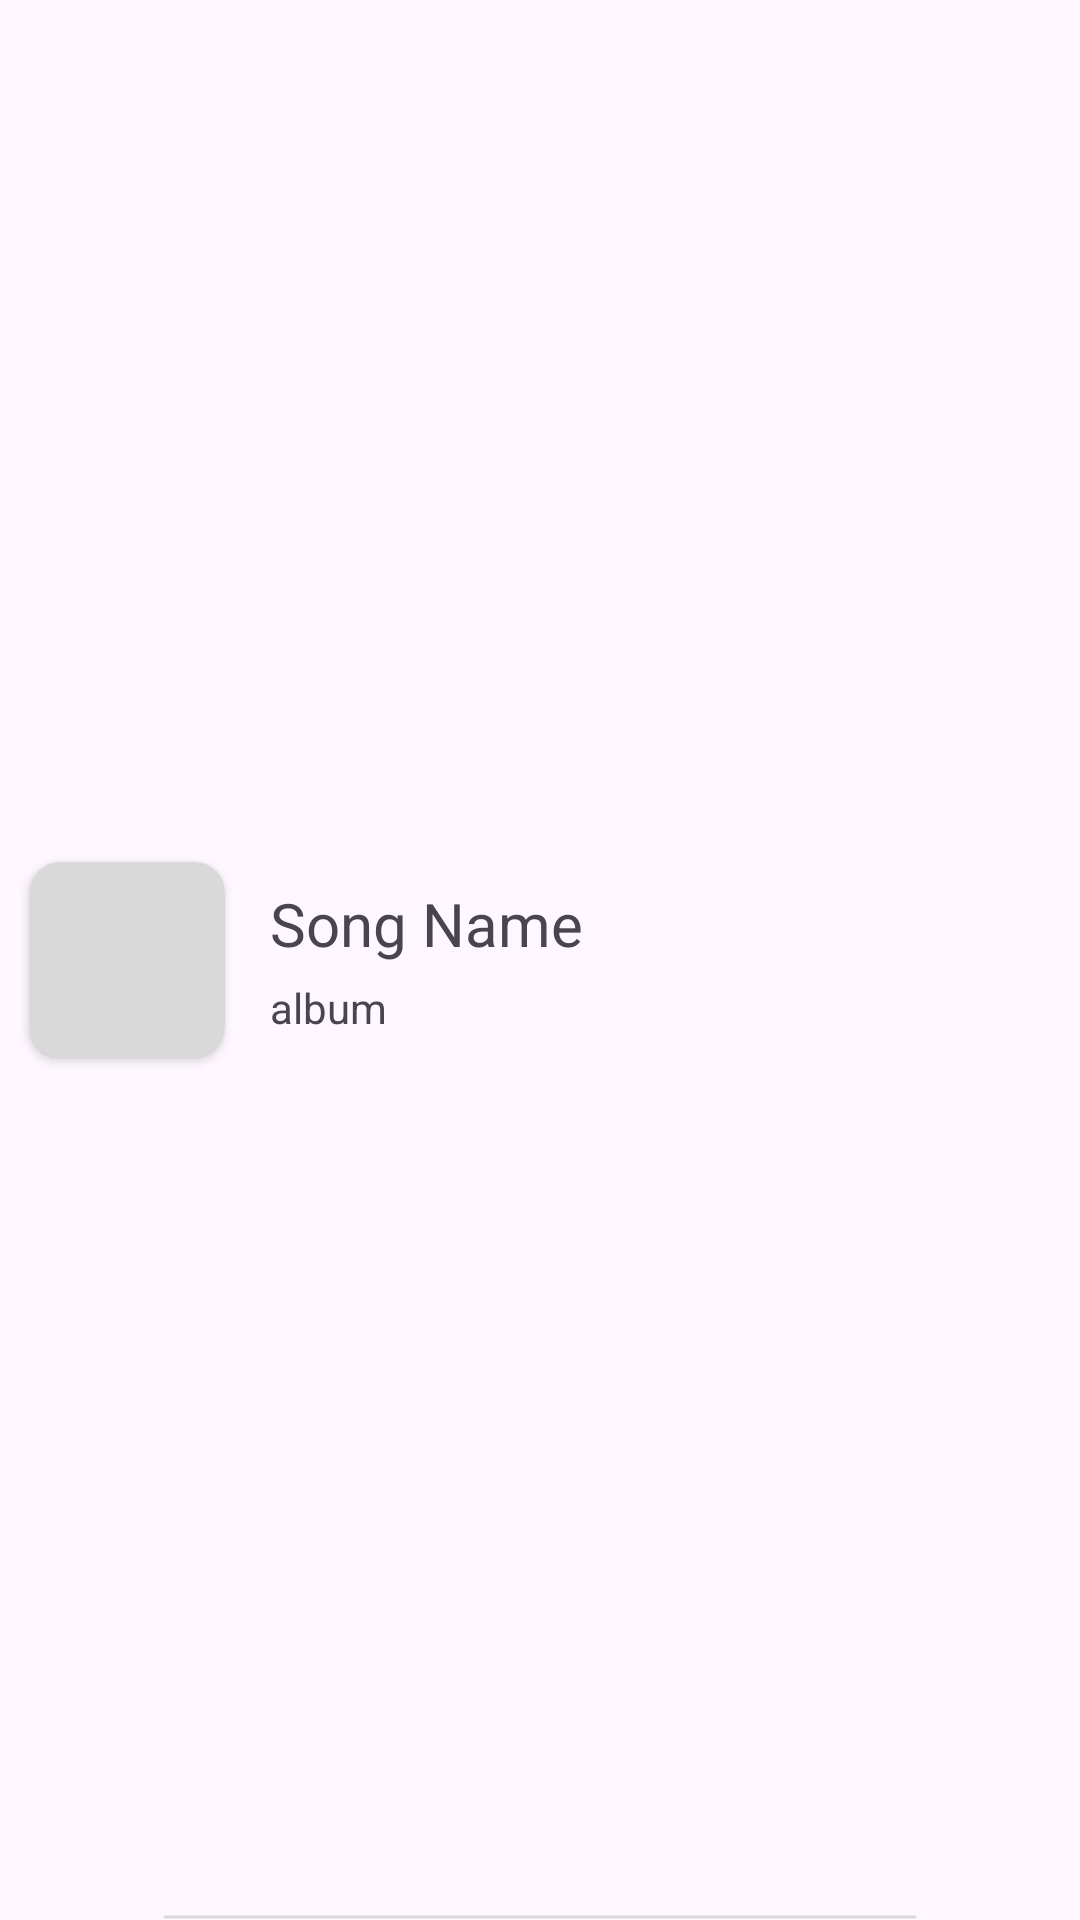

Write the Android layout XML for this screen, with the resource values it uses.
<!-- AndroidManifest.xml: application theme Theme.JuiceWrldMusicPlayer -->
<!-- res/layout/music_card.xml -->
<?xml version="1.0" encoding="utf-8"?>
<RelativeLayout xmlns:android="http://schemas.android.com/apk/res/android"
    android:id="@+id/music_card_relative"
    android:layout_width="match_parent"
    android:layout_height="80dp"
    android:layout_marginTop="10dp"
    xmlns:app="http://schemas.android.com/apk/res-auto">
    <androidx.cardview.widget.CardView
        android:id="@+id/image_card_view"
        android:layout_width="65dp"
        android:layout_height="65dp"
        app:cardBackgroundColor="@color/grey"
        app:cardCornerRadius="10dp"
        android:layout_centerVertical="true"
        android:layout_marginStart="10dp"
        >
        <ImageView
            android:id="@+id/song_image"
            android:layout_width="match_parent"
            android:layout_height="match_parent"/>
    </androidx.cardview.widget.CardView>
    <RelativeLayout
        android:id="@+id/songInfo"
        android:layout_width="wrap_content"
        android:layout_height="wrap_content"
        android:layout_centerVertical="true"
        android:layout_toRightOf="@id/image_card_view"
        android:layout_marginLeft="15dp">
        <TextView
            android:id="@+id/song_name_txt"
            android:layout_width="wrap_content"
            android:layout_height="wrap_content"
            android:text="Song Name"
            android:layout_marginBottom="5dp"
            android:textSize="20sp"
            />
        <TextView
            android:id="@+id/album_txt"
            android:layout_width="wrap_content"
            android:layout_height="wrap_content"
            android:layout_below="@id/song_name_txt"
            android:text="album"/>
    </RelativeLayout>

    <ImageView
        android:layout_width="wrap_content"
        android:layout_height="wrap_content"
        android:src="@drawable/line"
        android:layout_centerHorizontal="true"
        android:layout_alignParentBottom="true"/>

</RelativeLayout>
<!-- resources referenced by this layout -->
<resources>
  <color name="grey">#D9D9D9</color>
  <!-- drawable line (drawable) -->
  <vector xmlns:android="http://schemas.android.com/apk/res/android"
      android:width="252dp"
      android:height="2dp"
      android:viewportWidth="252"
      android:viewportHeight="2">
    <path
        android:strokeWidth="1"
        android:pathData="M1,1L251,1"
        android:fillColor="#00000000"
        android:strokeColor="#D9D9D9"
        android:strokeLineCap="round"/>
  </vector>
  <style name="Theme.JuiceWrldMusicPlayer" parent="Base.Theme.JuiceWrldMusicPlayer" />
  <style name="Base.Theme.JuiceWrldMusicPlayer" parent="Theme.Material3.DayNight.NoActionBar">
          
          
      </style>
</resources>
